21-way image classification set "videogames-cnn-dataset" from GitHub (Pablo-H-H/Inteligencia_Artificial_Clasificador_Videojuegos); label vocabulary: Apex Legends, CSGO, Clash Royale, Dead by Daylight, Dota 2, Escape from Tarkov, FIFA 21, Fortnite, Free Fire, GTA V, League of Legends, Minecraft, Overwatch, PUBG Battlegrounds, Rainbow Six, Rocket League, Rust, Sea of Thieves, Valorant, Warzone, World of Warcraft.

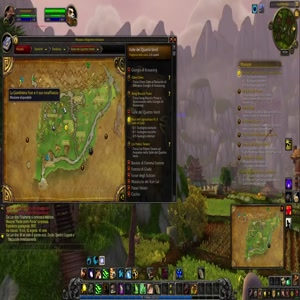
Label: World of Warcraft

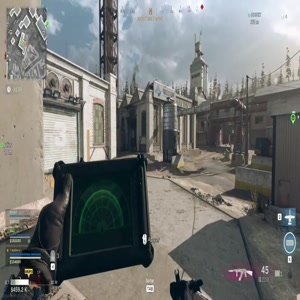
Label: Warzone

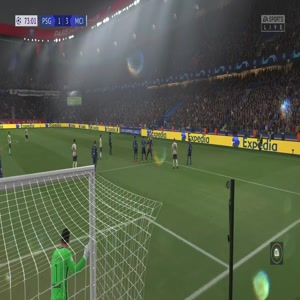
Label: FIFA 21

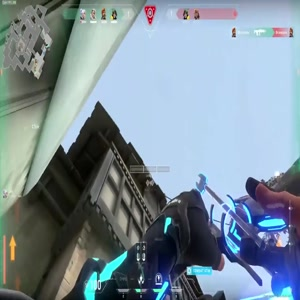
Label: Valorant

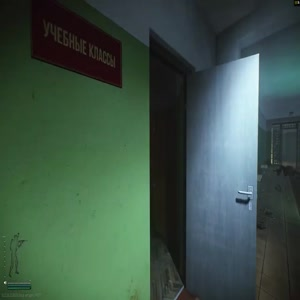
Label: Escape from Tarkov

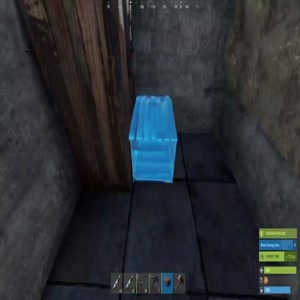
Label: Rust
